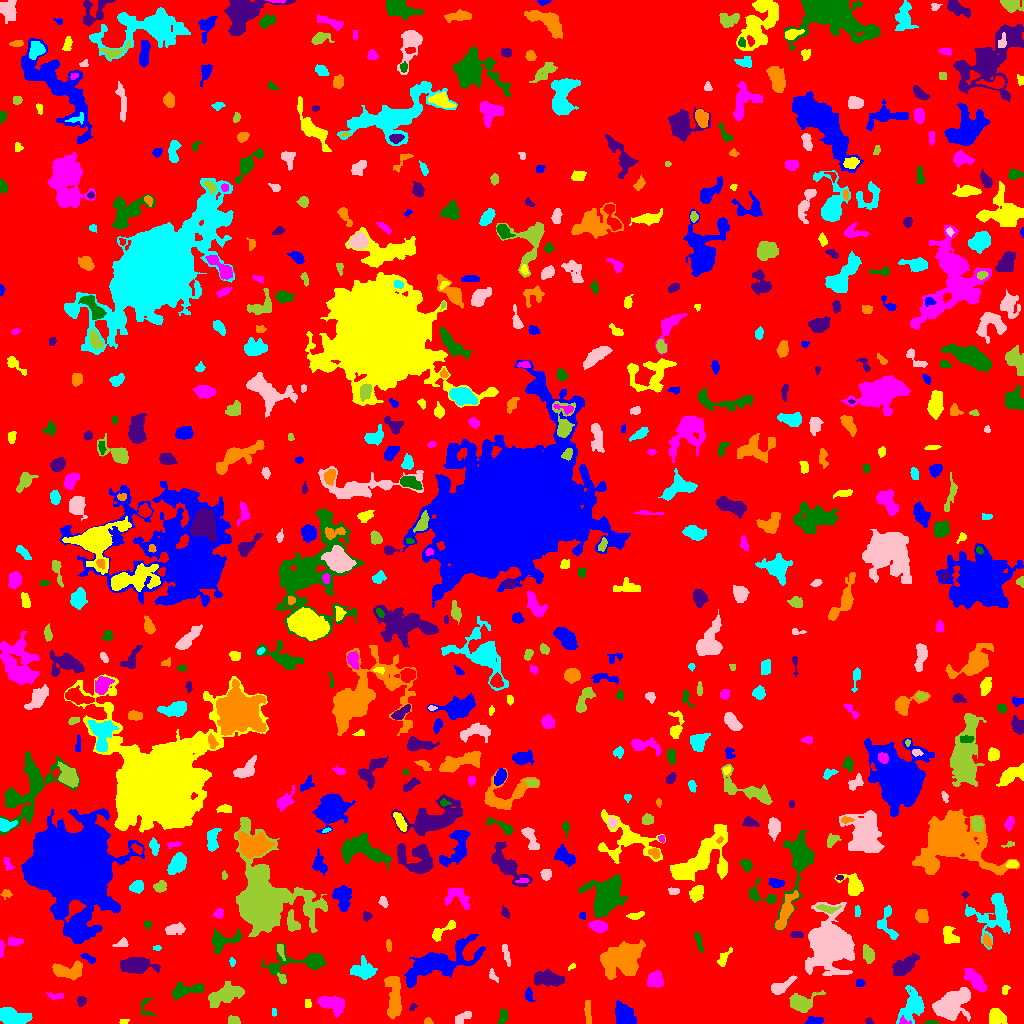

Data behind this chart, as committed beside it:
ID, X, Y, A, B, theta, total_flux, mu_max, mu_median, mu_mean, R_fwhm, R_e, R10, R90, x_start, x_end, y_start, y_end, area, greylevel
0, 512, 504.3, 305, 290.4, 0.7492, 1029148, 10.0, 1.0, 1.316, 51.69, 223.5, 85.84, 369.2, 0, 1023, 0, 1023, 781787, 1.316
1, 815, 3.287, 4.855, 1.897, 0.06926, 129.0, 2.0, 1.0, 1.057, 5.997, 3.909, 1.382, 5.642, 805, 823, 0, 7, 122, 5.057
2, 123.7, 2.139, 2.479, 1.314, 0.05973, 101.0, 3.0, 2.0, 2.196, 3.568, 2.326, 0.9772, 3.432, 119, 129, 0, 4, 46, 5.196
3, 903.8, 1.922, 3.059, 1.686, -0.2735, 77.0, 3.0, 1.0, 1.222, 2.706, 2.111, 0.7979, 3.385, 899, 911, 0, 8, 63, 9.222
4, 932.1, 0.6724, 3.601, 0.6991, -0.02445, 58.0, 3.0, 1.0, 1.16, 2.523, 2.034, 0.7979, 3.141, 924, 939, 0, 3, 50, 5.16
5, 868.7, 2.517, 2.02, 1.522, -0.3908, 87.0, 3.0, 2.0, 1.812, 2.985, 2.185, 0.7979, 3.478, 865, 874, 0, 6, 48, 4.812
6, 427.8, 2.009, 2.176, 1.656, -0.1605, 117.0, 4.0, 2.0, 2.208, 3.568, 2.394, 0.7979, 3.523, 424, 433, 0, 6, 53, 5.208
7, 273.8, 11.46, 2.272, 1.231, -1.544, 79.0, 3.0, 2.0, 1.975, 3.192, 2.185, 0.7979, 3.141, 272, 276, 7, 15, 40, 4.975
8, 461.3, 5.203, 4.901, 2.233, 0.5628, 311.0, 4.0, 2.0, 2.116, 5.202, 3.613, 1.493, 6.024, 455, 471, 0, 12, 147, 5.116
9, 233.7, 3.064, 2.939, 2.014, -0.1688, 267.0, 5.0, 3.0, 2.753, 4.26, 3.141, 1.262, 4.754, 228, 240, 0, 8, 97, 5.753
10, 358.7, 3.754, 9.301, 4.652, 0.2888, 2534, 42.0, 4.0, 6.757, 2.932, 4.297, 1.382, 8.849, 341, 382, 0, 21, 375, 8.757
11, 624.1, 8.601, 5.355, 4.086, -1.162, 1850, 11.0, 5.0, 4.805, 6.794, 5.836, 2.326, 9.167, 615, 636, 0, 23, 385, 7.805
12, 996.5, 6.991, 4.345, 3.577, -0.5878, 677.0, 7.0, 2.5, 2.775, 4.853, 4.787, 1.784, 7.632, 989, 1007, 0, 15, 244, 5.775
13, 333.3, 18.64, 6.999, 3.969, -0.3588, 1709, 11.0, 4.0, 4.594, 5.754, 6.05, 2.257, 9.591, 317, 344, 6, 28, 372, 6.594
14, 502.4, 5.645, 4.36, 1.986, 1.243, 138.0, 4.0, 1.0, 1.14, 3.09, 3.09, 1.128, 5.232, 498, 508, 0, 14, 121, 5.14
15, 412.5, 16.26, 2.039, 1.475, 0.8477, 53.0, 2.0, 1.0, 1.152, 3.613, 2.111, 0.7979, 3.338, 409, 417, 13, 20, 46, 5.152
16, 588.2, 8.833, 7.896, 0.9656, -1.513, 48.0, 1.0, 0.0, 0.3288, 3.909, 2.706, 1.128, 3.7, 584, 591, 0, 23, 146, 4.329
17, 11.48, 7.68, 7.824, 3.511, -0.1727, 1432, 9.0, 3.0, 3.434, 6.333, 6.05, 2.326, 9.739, 0, 32, 0, 16, 417, 6.434
18, 952.2, 19.74, 9.722, 6.217, 0.5742, 3899, 12.0, 5.0, 4.709, 9.441, 9.15, 3.613, 14.21, 932, 970, 2, 36, 828, 6.709
19, 223.6, 28.53, 8.651, 3.591, 0.3766, 1912, 10.0, 3.0, 3.649, 7.421, 6.628, 2.585, 10.72, 208, 244, 16, 42, 524, 6.649
20, 676.2, 16.95, 3.043, 1.68, 0.1224, 101.0, 2.0, 1.0, 1.384, 4.787, 2.821, 1.262, 4.406, 670, 682, 14, 20, 73, 4.384
21, 528.7, 28.55, 3.685, 1.987, -1.409, 157.0, 4.0, 1.5, 1.57, 3.989, 3.338, 1.128, 5.14, 525, 535, 22, 36, 100, 4.57
22, 307.5, 19.5, 2.291, 1.5, -0.0, 64.0, 2.0, 1.0, 1.085, 3.909, 2.185, 0.9772, 3.613, 305, 311, 16, 24, 59, 5.085
23, 53.88, 27.62, 4.378, 1.136, -0.07668, 50.0, 2.0, 0.0, 0.5435, 3.742, 2.394, 0.7979, 3.478, 46, 63, 24, 31, 92, 4.543
24, 146, 15.93, 6.114, 3.668, -1.33, 129.0, 2.0, 1.0, 1.084, 6.129, 4.107, 1.382, 5.781, 141, 155, 8, 25, 119, 4.084
25, 80.75, 22.82, 1.919, 1.619, 0.943, 60.0, 2.0, 1.0, 0.6818, 3.785, 2.111, 0.7979, 3.478, 77, 86, 17, 27, 88, 4.682
26, 394, 27.62, 11.53, 3.289, -1.513, 1694, 9.0, 3.0, 3.258, 6.18, 7.024, 2.646, 10.97, 384, 401, 4, 47, 520, 6.258
27, 911.8, 17.03, 8.701, 5.373, 1.144, 2101, 9.0, 4.0, 3.964, 7.569, 7.442, 2.877, 11.51, 896, 924, 0, 38, 530, 5.964
28, 780.4, 36.58, 6.808, 2.62, 0.5302, 702.0, 7.0, 2.0, 2.987, 4.951, 4.478, 1.784, 7.421, 771, 797, 29, 48, 235, 5.987
29, 800.6, 20.51, 6.425, 4.002, 0.1994, 1155, 9.0, 2.0, 3.031, 5.499, 5.382, 2.034, 9.115, 789, 825, 11, 33, 381, 6.031
30, 704.4, 41.85, 4.395, 4.141, 1.228, 1279, 8.0, 3.0, 3.899, 7.203, 5.441, 2.185, 8.556, 695, 713, 32, 55, 328, 6.899
31, 859.7, 40.26, 2.441, 1.929, 0.0526, 107.0, 2.0, 2.0, 1.574, 4.618, 2.877, 1.262, 4.222, 856, 865, 37, 44, 68, 4.574
32, 1005, 33.92, 2.366, 1.631, 1.213, 118.0, 4.0, 2.0, 1.844, 3.338, 2.326, 0.7979, 3.909, 1002, 1010, 29, 38, 64, 5.844
33, 654.2, 43.47, 3.748, 3.443, 0.284, 797.0, 9.0, 3.0, 3.406, 4.652, 4.37, 1.693, 7.136, 647, 663, 36, 53, 234, 6.406
34, 186.9, 33.38, 9.494, 2.775, 0.1679, 813.0, 6.0, 2.0, 2.557, 7.001, 5.528, 2.185, 8.612, 172, 203, 24, 41, 318, 5.557
35, 547.3, 44.67, 7.151, 3.211, -0.1213, 1306, 8.0, 3.0, 3.323, 7.378, 5.971, 2.326, 9.491, 534, 564, 37, 54, 393, 6.323
36, 621.8, 63.42, 10.75, 7.662, 0.5, 3278, 8.0, 3.0, 2.924, 10.31, 10.75, 3.868, 16.55, 600, 645, 44, 84, 1121, 5.924
37, 362.3, 53, 5.865, 4.399, -0.08764, 734.0, 5.0, 2.0, 2.079, 6.257, 5.754, 2.111, 9.271, 350, 377, 44, 68, 353, 5.079
38, 493, 47.66, 3.696, 1.728, -1.036, 108.0, 3.0, 1.0, 1.333, 2.877, 2.764, 0.9772, 4.583, 489, 498, 41, 55, 81, 4.333
39, 282.2, 44.42, 2.594, 1.604, -1.201, 175.0, 5.0, 2.0, 2.244, 3.338, 2.523, 0.9772, 3.949, 277, 286, 40, 51, 78, 7.244
40, 756.9, 46.8, 1.888, 1.37, 1.181, 50.0, 2.0, 1.0, 0.7937, 3.432, 1.954, 0.7979, 3.141, 753, 759, 41, 51, 63, 4.794
41, 438.4, 60.96, 20.27, 6.776, 0.3768, 5337, 11.0, 3.0, 3.809, 8.831, 11.45, 4.222, 18.92, 404, 485, 36, 89, 1401, 5.809
42, 571.8, 56.82, 2.333, 1.233, 0.5706, 93.0, 4.0, 2.0, 2.325, 3.241, 2.034, 0.7979, 3.141, 568, 575, 53, 60, 40, 5.325
43, 975.6, 42.98, 6.215, 2.814, -0.9071, 917.0, 7.0, 2.0, 2.911, 5.836, 5.109, 2.034, 8.349, 963, 986, 32, 55, 315, 5.911
44, 303.6, 61.4, 18.04, 5.052, 0.08469, 1685, 10.0, 2.0, 2.675, 5.917, 6.358, 2.257, 11.94, 262, 325, 39, 81, 630, 5.675
45, 136.5, 58.27, 8.949, 3.742, -0.0483, 1379, 5.0, 3.0, 2.855, 8.849, 7.047, 2.932, 11.01, 120, 160, 50, 66, 483, 5.855
46, 66.62, 52.2, 7.883, 3.408, -0.07756, 1298, 9.0, 3.0, 3.416, 6.308, 5.809, 2.185, 9.184, 52, 82, 43, 63, 380, 7.416
47, 231.9, 61.73, 1.473, 1.135, -1.355, 30.0, 2.0, 0.0, 0.6122, 2.706, 1.493, 0.5642, 2.459, 229, 235, 57, 66, 49, 4.612
48, 506.0, 69.19, 5.759, 1.44, -1.316, 159.0, 2.0, 1.0, 1.282, 5.944, 3.523, 1.493, 5.499, 502, 510, 57, 79, 124, 5.282
49, 280.3, 73.46, 4.129, 1.457, -1.251, 112.0, 2.0, 1.0, 1.204, 4.886, 2.932, 1.262, 4.478, 277, 285, 63, 79, 93, 6.204
50, 1009, 57.96, 5.463, 3.277, 1.309, 371.0, 3.0, 1.0, 1.627, 5.809, 4.787, 1.954, 7.715, 1003, 1019, 42, 70, 228, 4.627
51, 88.26, 65.22, 4.134, 1.577, -0.5556, 159.0, 3.0, 2.0, 1.639, 3.989, 3.141, 1.262, 4.918, 80, 95, 60, 70, 97, 6.639
52, 723.7, 65.02, 5.605, 2.211, 0.9799, 175.0, 3.0, 1.0, 1.277, 3.192, 3.868, 1.262, 6.103, 717, 732, 57, 76, 137, 4.277
53, 1.173, 76.17, 3.656, 1.046, 1.519, 173.0, 6.0, 2.0, 2.403, 3.09, 2.394, 0.7979, 3.785, 0, 4, 66, 83, 72, 6.403
54, 222, 82.54, 8.044, 3.934, 0.2254, 888.0, 8.0, 2.0, 2.566, 5.293, 5.078, 1.871, 8.777, 212, 242, 70, 95, 346, 6.566
55, 904.2, 57.48, 7.788, 3.365, 0.615, 1022, 6.0, 3.0, 2.785, 8.176, 6.155, 2.459, 9.424, 892, 919, 48, 71, 367, 5.785
56, 388.4, 78.25, 2.613, 1.205, -1.476, 81.0, 3.0, 1.0, 1.227, 2.764, 2.257, 0.7979, 3.568, 386, 391, 72, 84, 66, 5.227
57, 157.4, 75.5, 1.541, 1.147, 0.0, 30.0, 2.0, 1.0, 0.7143, 2.646, 1.493, 0.5642, 2.394, 153, 161, 73, 78, 42, 4.714
58, 122.1, 80.1, 3.659, 2.078, 0.2879, 135.0, 3.0, 1.0, 1.406, 3.478, 3.141, 1.128, 5.015, 112, 128, 77, 86, 96, 5.406
59, 868.2, 68.99, 3.659, 2.2, -1.302, 410.0, 7.0, 2.0, 2.265, 3.785, 3.523, 1.262, 5.726, 863, 874, 60, 79, 181, 6.265
... 636 more rows
